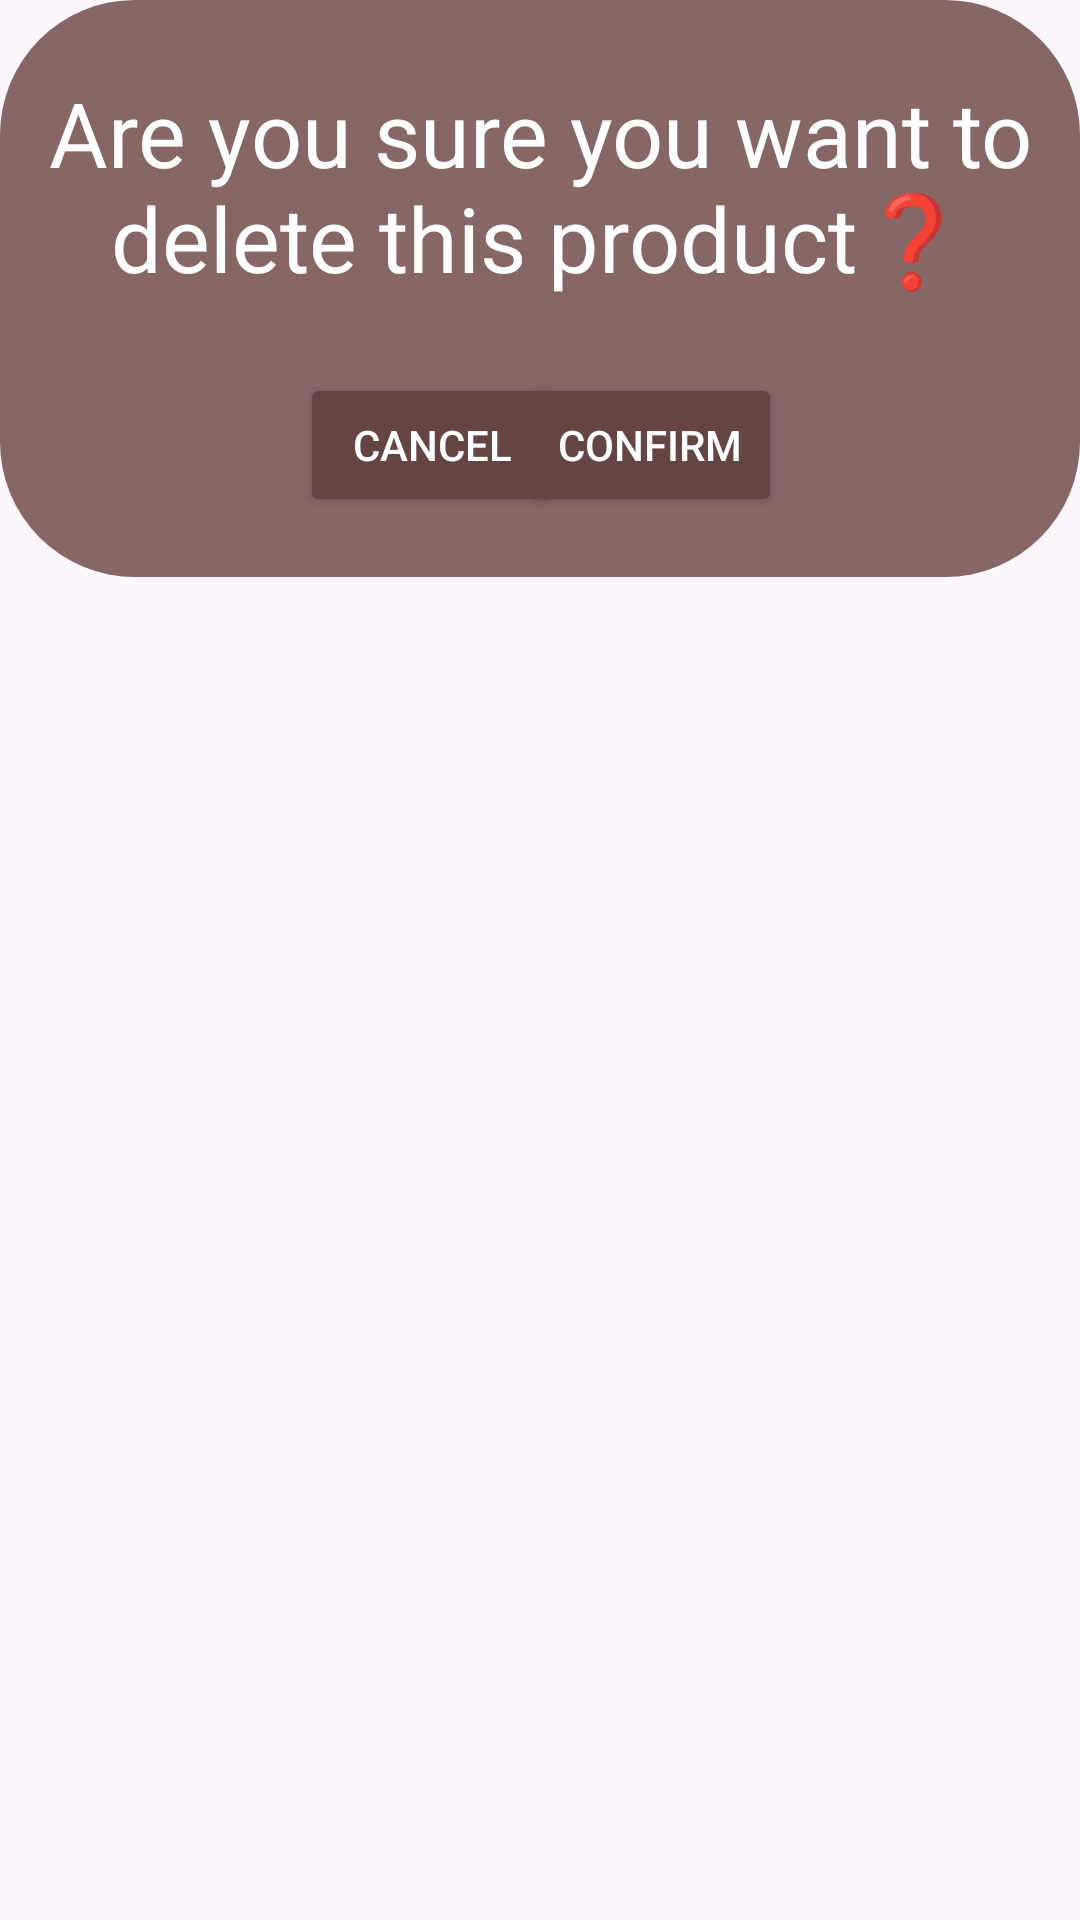

Write the Android layout XML for this screen, with the resource values it uses.
<!-- AndroidManifest.xml: application theme Theme.SoftcafeEngineer -->
<!-- res/layout/popup_delete_product.xml -->
<?xml version="1.0" encoding="utf-8"?>
<LinearLayout xmlns:android="http://schemas.android.com/apk/res/android"
    xmlns:app="http://schemas.android.com/apk/res-auto"
    android:layout_width="match_parent"
    android:layout_height="match_parent">

    <androidx.constraintlayout.widget.ConstraintLayout
        android:layout_width="match_parent"
        android:layout_height="wrap_content"
        android:background="@drawable/layout_bg">

        <Button
            android:id="@+id/btn_final_delete_product"
            android:layout_width="wrap_content"
            android:layout_height="wrap_content"
            android:layout_marginTop="25dp"
            android:layout_marginEnd="100dp"
            android:layout_marginBottom="20dp"
            android:backgroundTint="@color/dark_button"
            android:text="@string/confirm"
            android:textColor="@color/white"
            app:layout_constraintBottom_toBottomOf="parent"
            app:layout_constraintEnd_toEndOf="parent"
            app:layout_constraintHorizontal_bias="0.967"
            app:layout_constraintStart_toEndOf="@+id/btn_cancel_delete_product"
            app:layout_constraintTop_toBottomOf="@+id/txt_confirm_delete_product" />

        <Button
            android:id="@+id/btn_cancel_delete_product"
            android:layout_width="wrap_content"
            android:layout_height="wrap_content"
            android:layout_marginStart="100dp"
            android:layout_marginTop="25dp"
            android:layout_marginBottom="20dp"
            android:backgroundTint="@color/dark_button"
            android:text="@string/cancel"
            android:textColor="@color/white"
            app:layout_constraintBottom_toBottomOf="parent"
            app:layout_constraintStart_toStartOf="parent"
            app:layout_constraintTop_toBottomOf="@+id/txt_confirm_delete_product"
            app:layout_constraintVertical_bias="0.0" />

        <TextView
            android:id="@+id/txt_confirm_delete_product"
            android:layout_width="wrap_content"
            android:layout_height="wrap_content"
            android:layout_marginTop="24dp"
            android:text="@string/confirm_product_delete"
            android:textAlignment="center"
            android:textColor="@color/white"
            android:textSize="30sp"
            app:layout_constraintEnd_toEndOf="parent"
            app:layout_constraintStart_toStartOf="parent"
            app:layout_constraintTop_toTopOf="parent" />
    </androidx.constraintlayout.widget.ConstraintLayout>
</LinearLayout>
<!-- resources referenced by this layout -->
<resources>
  <color name="dark_button">#654444</color>
  <color name="white">#FFFFFFFF</color>
  <!-- drawable layout_bg (drawable) -->
  <?xml version="1.0" encoding="UTF-8"?>
  <shape xmlns:android="http://schemas.android.com/apk/res/android">
      <solid android:color="@color/light_button"/>
      <corners android:radius="45dp"/>
  </shape>
  <string name="cancel">Cancel</string>
  <string name="confirm">Confirm</string>
  <string name="confirm_product_delete">Are you sure you want to delete this product❓</string>
  <style name="Theme.SoftcafeEngineer" parent="Base.Theme.SoftcafeEngineer" />
  <color name="light_button">#876666</color>
  <style name="Base.Theme.SoftcafeEngineer" parent="Theme.Material3.DayNight.NoActionBar">
          
          
      </style>
</resources>
